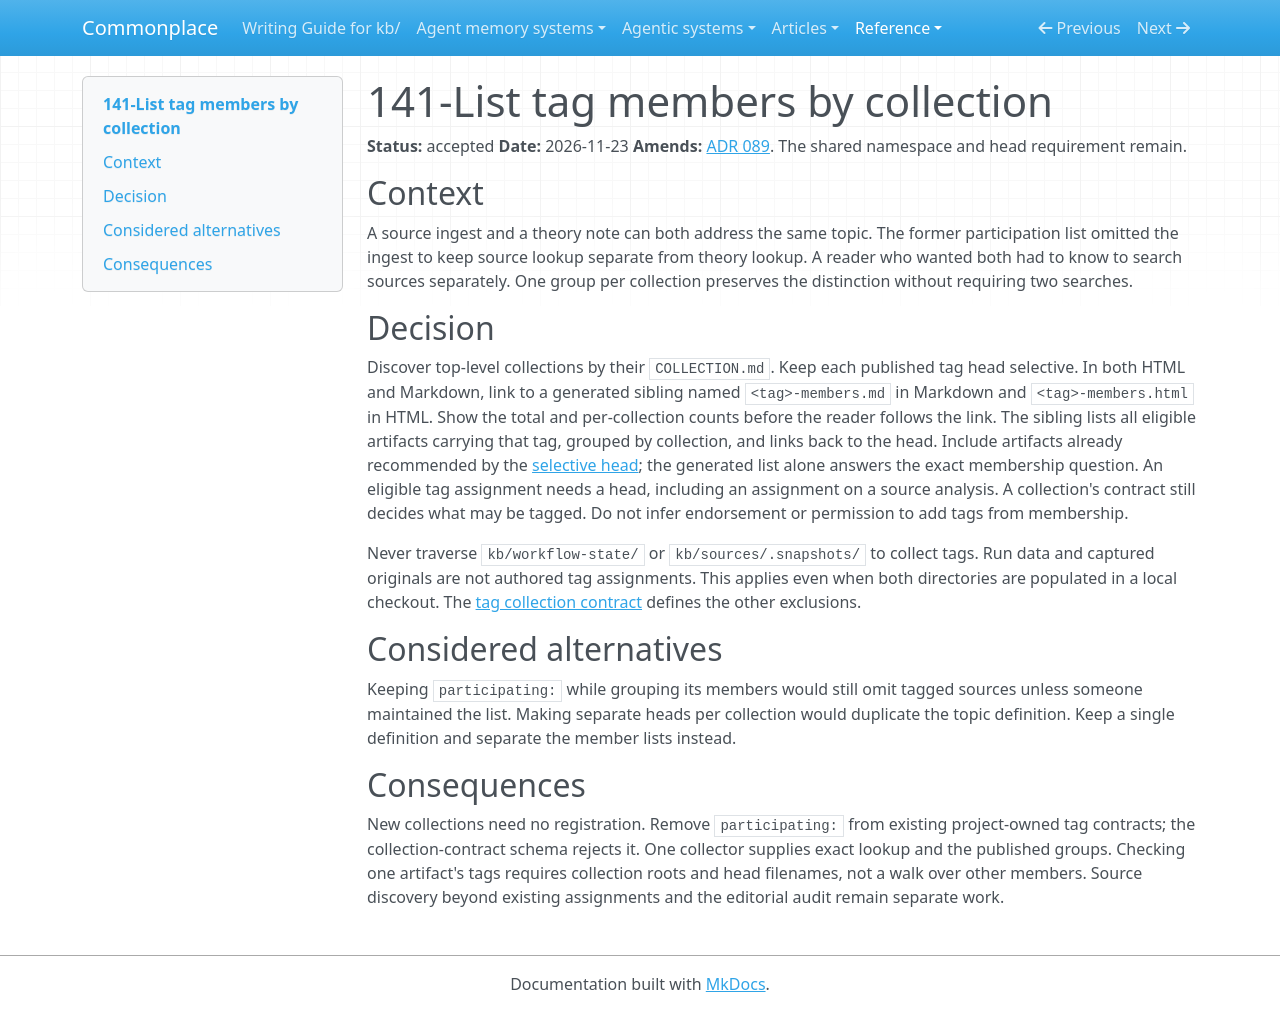

repository: zby/commonplace · page: reference/adr/141-list-tag-members-by-collection/index.html · generator: mkdocs

---
description: "Retires the tag participation list. Each selective head gets an exact generated list grouped by collection, without traversing workflow state or source snapshots."
type: reference/types/adr.md
tags: []
status: accepted
---

# 141-List tag members by collection

**Status:** accepted
**Date:** 2026-11-23
**Amends:** [ADR 089](./089-tags-are-one-namespace-per-kb-with-heads-in-kb-tags.md). The shared namespace and head requirement remain.

## Context

A source ingest and a theory note can both address the same topic. The former participation list omitted the ingest to keep source lookup separate from theory lookup. A reader who wanted both had to know to search sources separately. One group per collection preserves the distinction without requiring two searches.

## Decision

Discover top-level collections by their `COLLECTION.md`. Keep each published tag head selective. In both HTML and Markdown, link to a generated sibling named `<tag>-members.md` in Markdown and `<tag>-members.html` in HTML. Show the total and per-collection counts before the reader follows the link. The sibling lists all eligible artifacts carrying that tag, grouped by collection, and links back to the head. Include artifacts already recommended by the [selective head](./140-tag-heads-are-selective.md); the generated list alone answers the exact membership question. An eligible tag assignment needs a head, including an assignment on a source analysis. A collection's contract still decides what may be tagged. Do not infer endorsement or permission to add tags from membership.

Never traverse `kb/workflow-state/` or `kb/sources/.snapshots/` to collect tags. Run data and captured originals are not authored tag assignments. This applies even when both directories are populated in a local checkout. The [tag collection contract](../../tags/COLLECTION.md#membership-by-collection) defines the other exclusions.

## Considered alternatives

Keeping `participating:` while grouping its members would still omit tagged sources unless someone maintained the list. Making separate heads per collection would duplicate the topic definition. Keep a single definition and separate the member lists instead.

## Consequences

New collections need no registration. Remove `participating:` from existing project-owned tag contracts; the collection-contract schema rejects it. One collector supplies exact lookup and the published groups. Checking one artifact's tags requires collection roots and head filenames, not a walk over other members. Source discovery beyond existing assignments and the editorial audit remain separate work.
